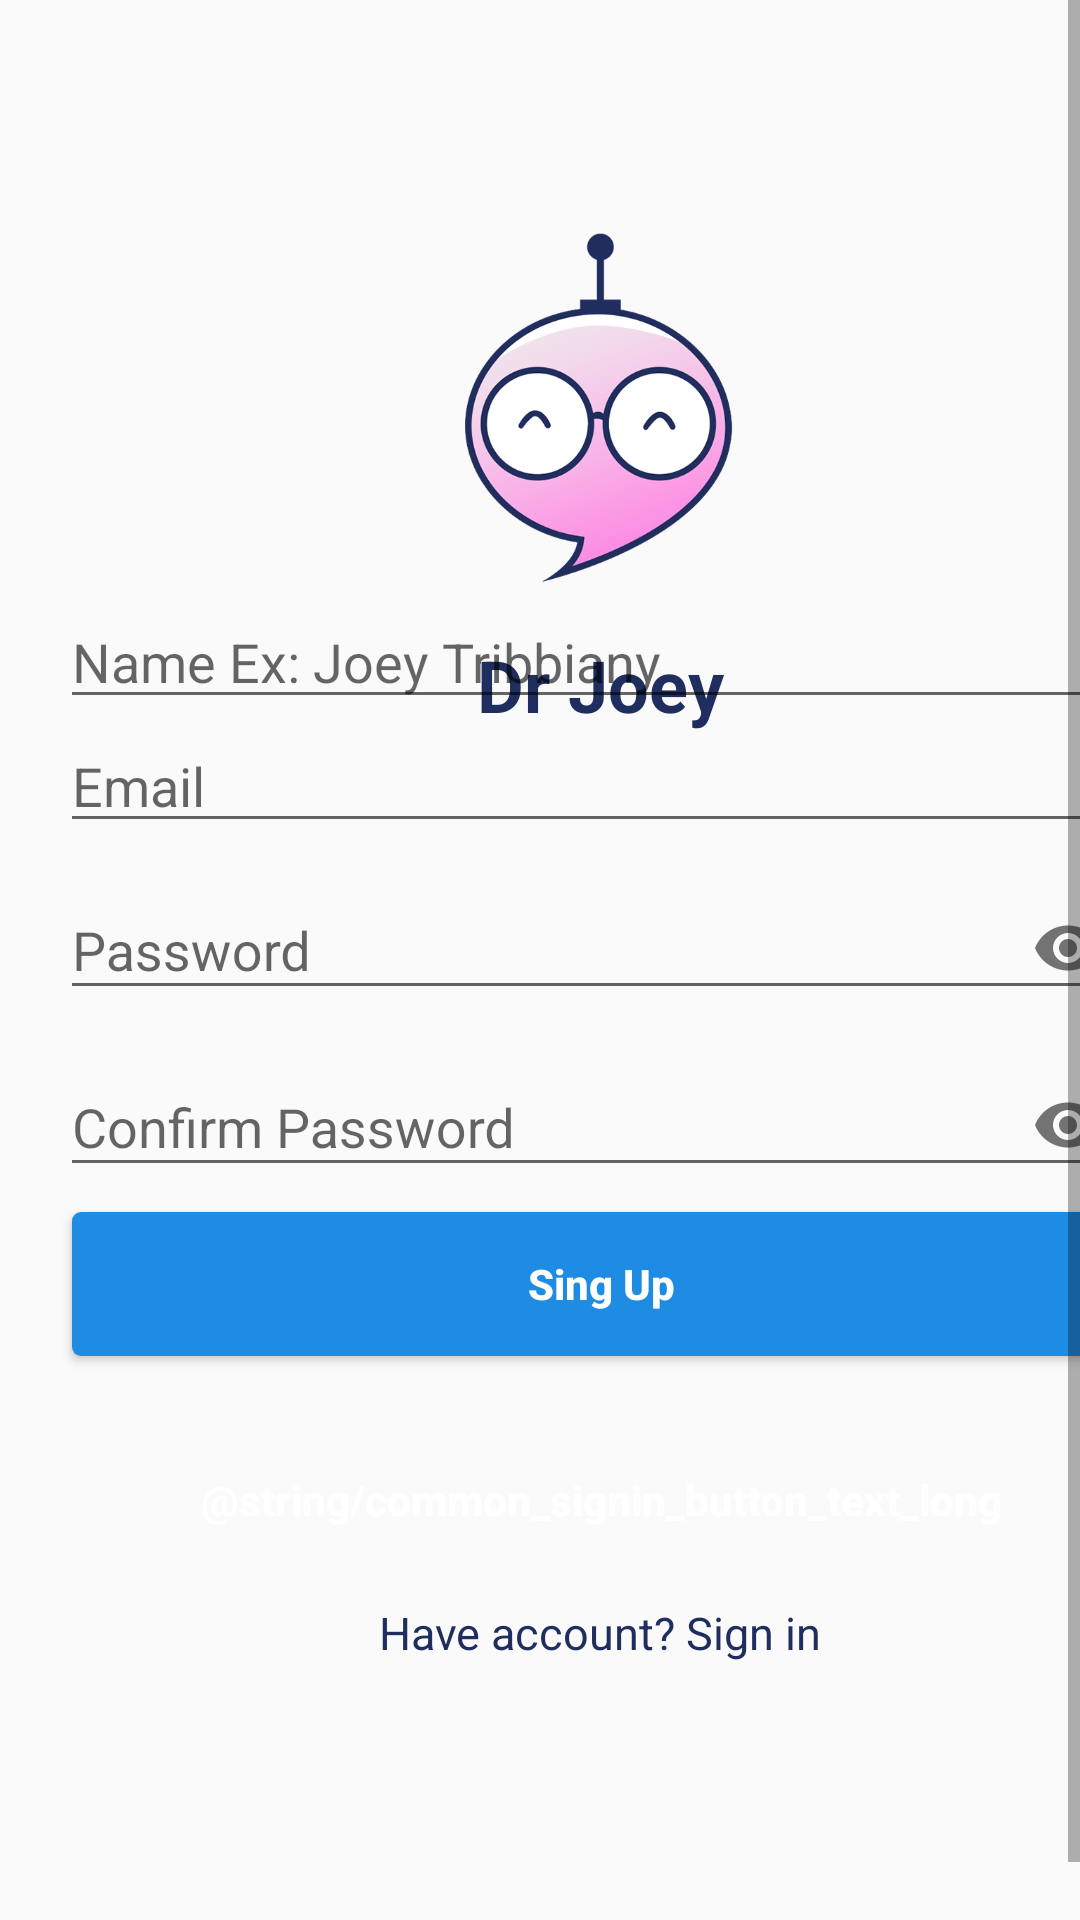

Android layout source for this screen:
<!-- AndroidManifest.xml: application theme AppTheme -->
<!-- res/layout/activity_sing_up.xml -->
<?xml version="1.0" encoding="utf-8"?>
<layout xmlns:android="http://schemas.android.com/apk/res/android"
    xmlns:app="http://schemas.android.com/apk/res-auto"
    xmlns:tools="http://schemas.android.com/tools">


    <ScrollView
        android:layout_width="match_parent"
        android:layout_height="match_parent"
        android:fillViewport="true">

        <androidx.constraintlayout.widget.ConstraintLayout
            android:layout_width="match_parent"
            android:layout_height="wrap_content"
            android:layout_margin="20dp"
            android:orientation="vertical"
            tools:context=".Activities.SignUp_In.SignUpActivity">


            <com.google.android.material.imageview.ShapeableImageView
                android:id="@+id/app_ic"
                android:layout_width="120dp"
                android:layout_height="120dp"
                android:layout_gravity="center_horizontal"
                android:layout_marginTop="?actionBarSize"
                android:src="@drawable/ic_joey"
                app:layout_constraintEnd_toEndOf="parent"
                app:layout_constraintStart_toStartOf="parent"
                app:layout_constraintTop_toTopOf="parent" />

            <com.google.android.material.textview.MaterialTextView
                android:id="@+id/app_name_tv"
                android:layout_width="wrap_content"
                android:layout_height="wrap_content"
                android:layout_marginTop="16dp"
                android:text="@string/app_name"
                android:textAlignment="center"
                android:textColor="@color/colorPrimary"
                android:textSize="24sp"
                android:textStyle="bold"
                app:layout_constraintEnd_toEndOf="parent"
                app:layout_constraintStart_toStartOf="parent"
                app:layout_constraintTop_toBottomOf="@+id/app_ic" />
            
            
            
            
            
            
            
            
            
            

            <androidx.constraintlayout.widget.ConstraintLayout
                android:layout_width="match_parent"
                android:layout_height="wrap_content"
                android:layout_gravity="center"
                android:layout_marginTop="20dp"
                android:gravity="center"
                android:orientation="vertical"
                app:layout_constraintBottom_toBottomOf="parent"
                app:layout_constraintEnd_toEndOf="parent"
                app:layout_constraintStart_toStartOf="parent"
                app:layout_constraintTop_toTopOf="parent"
                app:layout_constraintVertical_bias=".6">

                <com.google.android.material.textfield.TextInputEditText
                    android:id="@+id/name_et"
                    android:layout_width="match_parent"
                    android:layout_height="wrap_content"
                    android:hint="@string/name"
                    android:inputType="textPersonName"
                    app:layout_constraintEnd_toEndOf="parent"
                    app:layout_constraintStart_toStartOf="parent"
                    app:layout_constraintTop_toTopOf="parent" />

                <com.google.android.material.textfield.TextInputEditText
                    android:id="@+id/email_et"
                    android:layout_width="match_parent"
                    android:layout_height="wrap_content"
                    android:hint="@string/email"
                    android:inputType="textEmailAddress"
                    app:layout_constraintEnd_toEndOf="@+id/name_et"
                    app:layout_constraintStart_toStartOf="@+id/name_et"
                    app:layout_constraintTop_toBottomOf="@+id/name_et" />

                <com.google.android.material.textfield.TextInputLayout
                    android:id="@+id/password_input_layout"
                    android:layout_width="0dp"
                    android:layout_height="wrap_content"
                    app:layout_constraintEnd_toEndOf="@+id/email_et"
                    app:layout_constraintStart_toStartOf="@+id/email_et"
                    app:layout_constraintTop_toBottomOf="@+id/email_et"
                    app:passwordToggleEnabled="true">

                    <com.google.android.material.textfield.TextInputEditText
                        android:id="@+id/password_et"
                        android:layout_width="match_parent"
                        android:layout_height="wrap_content"
                        android:cursorVisible="true"
                        android:hint="@string/password"
                        android:inputType="textPassword" />
                </com.google.android.material.textfield.TextInputLayout>

                <com.google.android.material.textfield.TextInputLayout
                    android:id="@+id/password_confirm_layout"
                    android:layout_width="0dp"
                    android:layout_height="wrap_content"
                    app:layout_constraintEnd_toEndOf="@+id/password_input_layout"
                    app:layout_constraintStart_toStartOf="@+id/password_input_layout"
                    app:layout_constraintTop_toBottomOf="@+id/password_input_layout"
                    app:passwordToggleEnabled="true">

                    <com.google.android.material.textfield.TextInputEditText
                        android:id="@+id/password_confirm_et"
                        android:layout_width="match_parent"
                        android:layout_height="wrap_content"
                        android:cursorVisible="true"
                        android:hint="@string/confirm_password"
                        android:inputType="textPassword" />
                </com.google.android.material.textfield.TextInputLayout>

                <Button
                    android:id="@+id/sign_up_joey"
                    android:layout_width="match_parent"
                    android:layout_height="wrap_content"
                    android:layout_marginStart="4dp"
                    android:layout_marginTop="5dp"
                    android:layout_marginEnd="3dp"
                    android:background="@drawable/joey_sign_up_button"
                    android:onClick="onSignUpClick"
                    android:text="@string/sing_up"
                    android:textAllCaps="false"
                    android:textColor="@color/white"
                    android:textStyle="bold"
                    app:layout_constraintEnd_toEndOf="@id/password_confirm_layout"
                    app:layout_constraintStart_toStartOf="@id/password_confirm_layout"
                    app:layout_constraintTop_toBottomOf="@+id/password_confirm_layout" />

                <Button
                    android:id="@+id/sign_up_google_button"
                    android:layout_width="0dp"
                    android:layout_height="wrap_content"
                    android:layout_marginTop="24dp"
                    android:background="@drawable/btn_google_signin_dark_normal"
                    android:text="@string/common_signin_button_text_long"
                    android:textAllCaps="false"
                    android:textColor="@color/white"
                    android:textStyle="bold"
                    app:layout_constraintEnd_toEndOf="@+id/sign_up_joey"
                    app:layout_constraintStart_toStartOf="@+id/sign_up_joey"
                    app:layout_constraintTop_toBottomOf="@id/sign_up_joey" />

                <com.google.android.material.textview.MaterialTextView
                    android:id="@+id/activity_sign_up_SignInTextView"
                    android:layout_width="match_parent"
                    android:layout_height="wrap_content"
                    android:layout_marginTop="10dp"
                    android:gravity="center"
                    android:onClick="onSignUpClick"
                    android:text="@string/have_account_sign_in"
                    android:textColor="@color/logo_blue"
                    android:textSize="15sp"
                    app:layout_constraintEnd_toEndOf="@id/sign_up_google_button"
                    app:layout_constraintStart_toStartOf="@id/sign_up_google_button"
                    app:layout_constraintTop_toBottomOf="@+id/sign_up_google_button" />
            </androidx.constraintlayout.widget.ConstraintLayout>

        </androidx.constraintlayout.widget.ConstraintLayout>

    </ScrollView>
</layout>
<!-- resources referenced by this layout -->
<resources>
  <color name="colorPrimary">#202E5F</color>
  <color name="logo_blue">#202E5F</color>
  <color name="white">#FFFFFF</color>
  <!-- drawable ic_joey: png bitmap (drawable, 78616 bytes) -->
  <!-- drawable joey_sign_up_button (drawable) -->
  <?xml version="1.0" encoding="utf-8"?>
  <shape xmlns:android="http://schemas.android.com/apk/res/android"
      android:shape="rectangle">
  
      <corners android:radius="3dp" />
      <solid android:color="@color/joey_signin_blue"/>
  
  
  </shape>
  <string name="app_name">Dr Joey</string>
  <string name="confirm_password">Confirm Password</string>
  <string name="email">Email</string>
  <string name="have_account_sign_in">Have account? Sign in</string>
  <string name="name">Name Ex: Joey Tribbiany</string>
  <string name="password">Password</string>
  <string name="sing_up">Sing Up</string>
  <style name="AppTheme" parent="Theme.AppCompat.Light.NoActionBar">
          
          <item name="colorPrimary">@color/colorPrimary</item>
          <item name="colorPrimaryDark">@color/colorPrimaryDark</item>
          <item name="colorAccent">@color/colorAccent</item>
          <item name="drawerArrowStyle">@style/DrawerArrowStyle</item>
      </style>
  <color name="joey_signin_blue">#1f8ce3</color>
  <color name="colorPrimaryDark">#303F9F</color>
  <color name="colorAccent">#50a5e9</color>
  <style name="DrawerArrowStyle" parent="Widget.AppCompat.DrawerArrowToggle">
          <item name="color">@color/colorPrimary</item>
      </style>
</resources>
